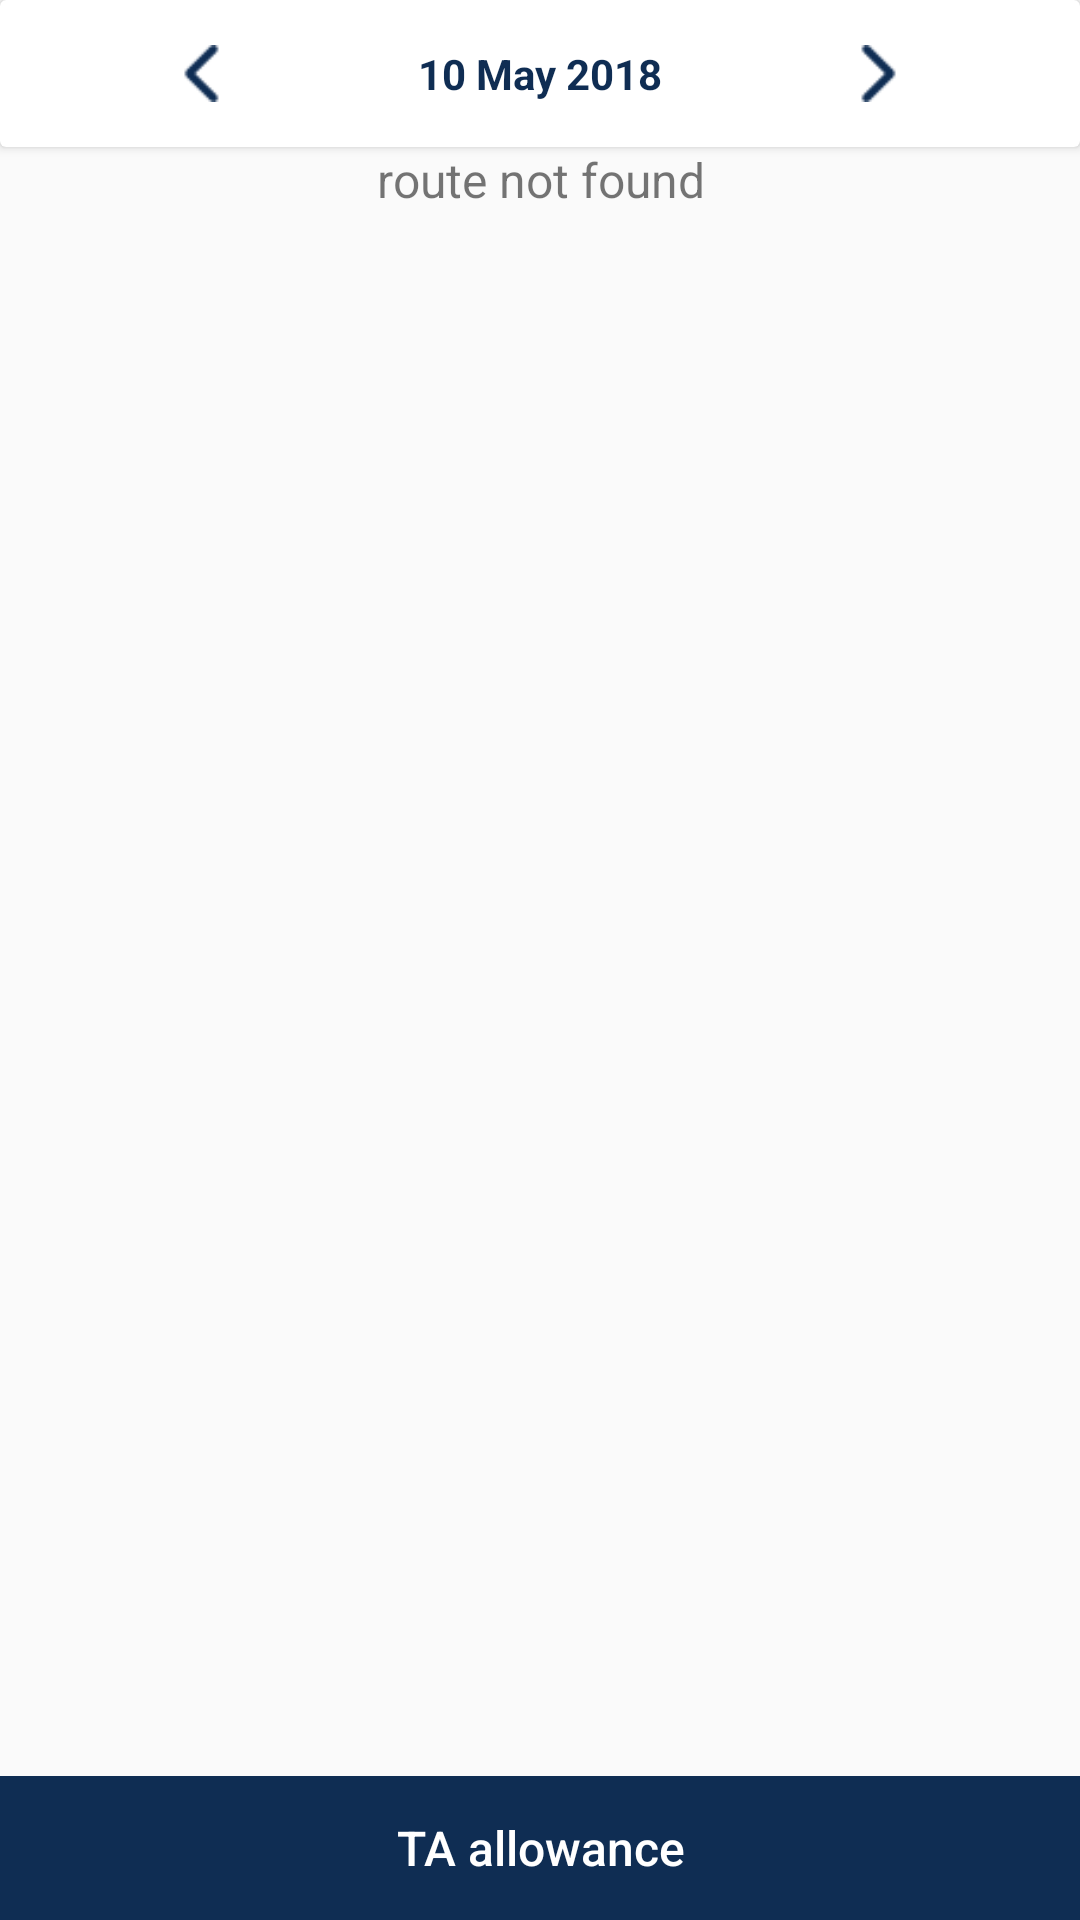

Reconstruct the res/layout file that produces this screen, plus the resources it refers to.
<!-- AndroidManifest.xml: application theme AppTheme -->
<!-- res/layout/activity_profile_list.xml -->
<?xml version="1.0" encoding="utf-8"?>
<android.support.constraint.ConstraintLayout xmlns:android="http://schemas.android.com/apk/res/android"
    xmlns:app="http://schemas.android.com/apk/res-auto"
    xmlns:tools="http://schemas.android.com/tools"
    android:layout_width="match_parent"
    android:layout_height="match_parent"
    tools:context="com.cioc.libreerp.ProfileListActivity">

    <LinearLayout
        android:layout_width="match_parent"
        android:layout_height="match_parent"
        android:orientation="vertical"
        >
        <LinearLayout
            android:layout_width="match_parent"
            android:layout_height="0dp"
            android:layout_weight="1"
            android:orientation="vertical"
            >
            <android.support.v7.widget.CardView
                android:layout_width="match_parent"
                android:layout_height="wrap_content"
                app:cardBackgroundColor="@color/white"
                android:padding="20dp"
                app:cardElevation="2dp"
                app:cardCornerRadius="2dp"
                android:gravity="center">
            <LinearLayout
                android:layout_width="match_parent"
                android:layout_height="wrap_content"
                android:orientation="horizontal"
                android:gravity="center"
                android:padding="15dp"
                >

                <ImageView
                    android:layout_width="wrap_content"
                    android:layout_height="match_parent"
                    android:layout_weight="1"
                    android:id="@+id/backward"
                    android:src="@drawable/previous"
                    />

                <TextView
                    android:id="@+id/current_date"
                    style="@style/textview_style"
                    android:layout_gravity="center"
                    android:text="10 May 2018"
                    android:textStyle="bold"
                    android:textColor="@color/colorAccent"
                    android:layout_marginStart="20dp"
                    android:layout_marginEnd="20dp"
                    />

                <ImageView
                    android:layout_width="wrap_content"
                    android:layout_height="match_parent"
                    android:layout_weight="1"
                    android:id="@+id/forward"
                    android:src="@drawable/forward"/>

            </LinearLayout>
            </android.support.v7.widget.CardView>

            <android.support.v7.widget.RecyclerView
                android:layout_width="match_parent"
               style="@style/textview_style"
                android:id="@+id/profilesDetails">

            </android.support.v7.widget.RecyclerView>

            <TextView
                android:layout_width="match_parent"
                android:layout_height="wrap_content"
                android:id="@+id/dataNotFound"
                android:textAlignment="center"
                android:text="route not found"
                android:textSize="@dimen/activity_vertical_margin"/>

        </LinearLayout>

        <RelativeLayout
            android:layout_width="match_parent"
            android:layout_height="wrap_content"
            android:layout_weight="0">
            <Button
                android:text="TA allowance"
                android:layout_width="match_parent"
                style="@style/button_style"
                android:id="@+id/travel_allowance"
                android:layout_alignParentRight="true"/>
        </RelativeLayout>


    </LinearLayout>



</android.support.constraint.ConstraintLayout>
<!-- resources referenced by this layout -->
<resources>
  <color name="colorAccent">#0f2d53</color>
  <color name="white">#ffffff</color>
  <dimen name="activity_vertical_margin">16dp</dimen>
  <!-- drawable forward: png bitmap (drawable, 527 bytes) -->
  <!-- drawable previous: png bitmap (drawable, 979 bytes) -->
  <style name="button_style">
          <item name="android:layout_width">wrap_content</item>
          <item name="android:layout_height">wrap_content</item>
          <item name="android:textSize">16sp</item>
          <item name="android:textAllCaps">false</item>
          
          <item name="android:textColor">@color/project_color</item>
          
          <item name="android:buttonStyle">?android:attr/borderlessButtonStyle</item>
          <item name="android:background">@color/colorAccent</item>
      </style>
  <style name="textview_style">
          <item name="android:layout_width">wrap_content</item>
          <item name="android:layout_height">wrap_content</item>
          <item name="android:textColor">@color/colorAccent</item>
          <item name="android:textSize">14dp</item>
  
      </style>
  <style name="AppTheme" parent="Theme.AppCompat.Light.DarkActionBar">
          
          <item name="colorPrimary">@color/colorPrimary</item>
          <item name="colorPrimaryDark">@color/colorPrimaryDark</item>
          <item name="colorAccent">@color/colorAccent</item>
          <item name="android:actionButtonStyle">@style/ActionButtonStyle</item>
      </style>
  <color name="project_color">#ffffff</color>
  <color name="colorPrimary">#0f2d53</color>
  <color name="colorPrimaryDark">#000738</color>
  <style name="ActionButtonStyle" parent="@android:style/Widget.Holo.Light.ActionButton">
          <item name="android:minWidth">0dip</item>
          <item name="android:paddingLeft">0dip</item>
          <item name="android:paddingRight">5dip</item>
      </style>
</resources>
